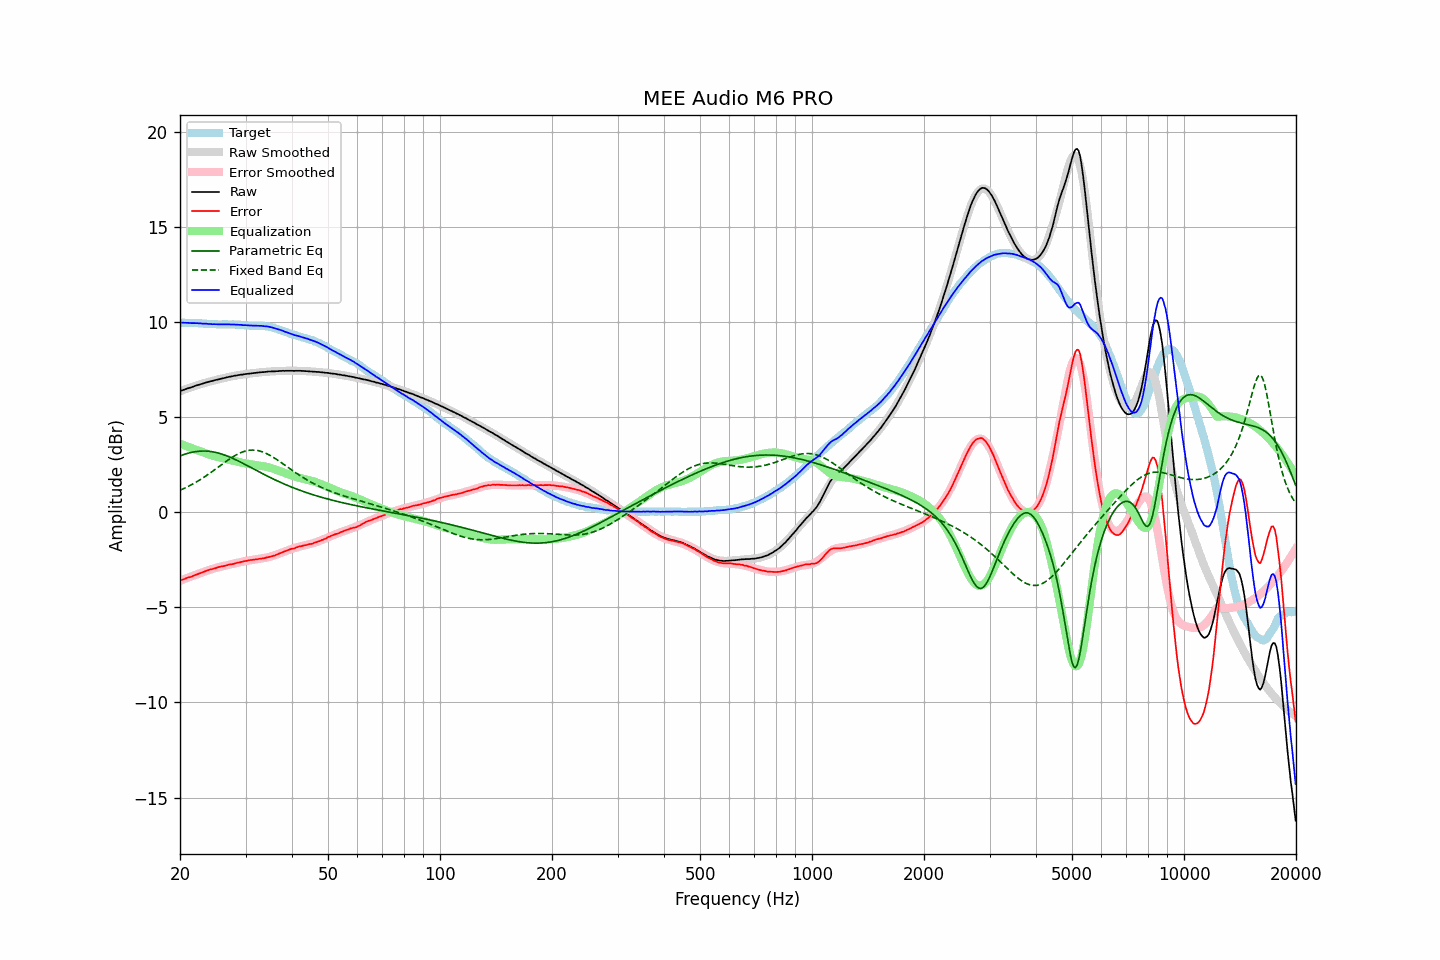

Values plotted in this chart, from the file beside it:
frequency, raw, error, smoothed, error_smoothed, equalization, parametric_eq, fixed_band_eq, equalized_raw, equalized_smoothed, target
20.00, 6.36, -3.60, 6.36, -3.60, 3.60, 2.96, 1.16, 9.96, 9.96, 9.96
20.20, 6.40, -3.56, 6.39, -3.57, 3.57, 2.99, 1.19, 9.97, 9.96, 9.96
20.40, 6.43, -3.53, 6.42, -3.54, 3.54, 3.02, 1.23, 9.96, 9.96, 9.96
20.61, 6.46, -3.50, 6.46, -3.50, 3.50, 3.05, 1.27, 9.96, 9.96, 9.96
20.81, 6.49, -3.46, 6.49, -3.47, 3.47, 3.08, 1.31, 9.96, 9.96, 9.95
21.02, 6.52, -3.43, 6.52, -3.44, 3.44, 3.10, 1.35, 9.96, 9.95, 9.95
21.23, 6.54, -3.41, 6.54, -3.41, 3.41, 3.12, 1.40, 9.95, 9.95, 9.95
21.44, 6.57, -3.39, 6.57, -3.38, 3.38, 3.14, 1.44, 9.94, 9.95, 9.96
21.66, 6.60, -3.35, 6.60, -3.34, 3.34, 3.16, 1.49, 9.94, 9.95, 9.95
21.87, 6.63, -3.32, 6.63, -3.31, 3.31, 3.18, 1.53, 9.94, 9.94, 9.95
22.09, 6.66, -3.28, 6.66, -3.28, 3.28, 3.19, 1.58, 9.94, 9.94, 9.94
22.31, 6.69, -3.25, 6.68, -3.25, 3.25, 3.20, 1.63, 9.94, 9.94, 9.94
22.54, 6.71, -3.22, 6.71, -3.22, 3.22, 3.21, 1.68, 9.93, 9.93, 9.93
22.76, 6.74, -3.19, 6.74, -3.19, 3.19, 3.21, 1.74, 9.93, 9.93, 9.93
22.99, 6.76, -3.16, 6.76, -3.16, 3.16, 3.22, 1.79, 9.92, 9.92, 9.92
23.22, 6.79, -3.12, 6.79, -3.13, 3.13, 3.22, 1.85, 9.92, 9.92, 9.91
23.45, 6.82, -3.09, 6.81, -3.10, 3.10, 3.22, 1.90, 9.92, 9.91, 9.91
23.69, 6.84, -3.06, 6.84, -3.07, 3.07, 3.21, 1.96, 9.90, 9.90, 9.90
23.92, 6.86, -3.03, 6.86, -3.04, 3.04, 3.20, 2.02, 9.90, 9.90, 9.89
24.16, 6.89, -3.00, 6.88, -3.01, 3.01, 3.19, 2.08, 9.90, 9.89, 9.89
24.40, 6.90, -2.99, 6.90, -2.99, 2.99, 3.18, 2.14, 9.88, 9.89, 9.89
24.65, 6.93, -2.96, 6.93, -2.96, 2.96, 3.17, 2.20, 9.89, 9.89, 9.89
24.89, 6.95, -2.94, 6.95, -2.94, 2.94, 3.15, 2.26, 9.88, 9.88, 9.89
25.14, 6.97, -2.91, 6.97, -2.91, 2.91, 3.13, 2.32, 9.88, 9.88, 9.88
25.39, 6.99, -2.88, 6.99, -2.89, 2.89, 3.11, 2.38, 9.88, 9.88, 9.87
25.65, 7.01, -2.86, 7.01, -2.87, 2.87, 3.08, 2.45, 9.88, 9.88, 9.87
25.91, 7.03, -2.84, 7.03, -2.85, 2.85, 3.06, 2.51, 9.88, 9.88, 9.87
26.16, 7.05, -2.83, 7.05, -2.83, 2.83, 3.03, 2.57, 9.88, 9.88, 9.88
26.43, 7.07, -2.81, 7.07, -2.81, 2.81, 3.00, 2.63, 9.88, 9.88, 9.88
26.69, 7.09, -2.79, 7.09, -2.79, 2.79, 2.97, 2.69, 9.88, 9.88, 9.88
26.96, 7.11, -2.76, 7.11, -2.77, 2.77, 2.93, 2.75, 9.88, 9.87, 9.87
27.23, 7.13, -2.74, 7.12, -2.75, 2.75, 2.90, 2.81, 9.88, 9.87, 9.87
27.50, 7.14, -2.73, 7.14, -2.73, 2.73, 2.86, 2.86, 9.87, 9.87, 9.87
27.77, 7.16, -2.72, 7.16, -2.71, 2.71, 2.82, 2.92, 9.87, 9.87, 9.88
28.05, 7.18, -2.69, 7.17, -2.69, 2.69, 2.79, 2.97, 9.87, 9.87, 9.87
28.33, 7.19, -2.67, 7.19, -2.67, 2.67, 2.75, 3.01, 9.86, 9.86, 9.86
28.62, 7.21, -2.64, 7.20, -2.65, 2.65, 2.71, 3.06, 9.86, 9.86, 9.85
28.90, 7.22, -2.64, 7.22, -2.63, 2.63, 2.66, 3.10, 9.85, 9.85, 9.86
29.19, 7.24, -2.61, 7.23, -2.61, 2.61, 2.62, 3.14, 9.85, 9.85, 9.85
29.48, 7.24, -2.60, 7.24, -2.60, 2.60, 2.58, 3.17, 9.83, 9.84, 9.84
29.78, 7.26, -2.57, 7.26, -2.58, 2.58, 2.53, 3.20, 9.84, 9.84, 9.83
30.08, 7.27, -2.56, 7.27, -2.56, 2.56, 2.49, 3.22, 9.83, 9.83, 9.83
30.38, 7.28, -2.54, 7.28, -2.55, 2.55, 2.45, 3.24, 9.83, 9.83, 9.82
30.68, 7.29, -2.52, 7.29, -2.53, 2.53, 2.40, 3.26, 9.82, 9.82, 9.81
30.99, 7.30, -2.51, 7.30, -2.52, 2.52, 2.36, 3.27, 9.82, 9.82, 9.81
31.30, 7.31, -2.50, 7.31, -2.51, 2.51, 2.31, 3.27, 9.81, 9.82, 9.81
31.61, 7.32, -2.49, 7.32, -2.49, 2.49, 2.27, 3.27, 9.81, 9.81, 9.81
31.93, 7.33, -2.47, 7.33, -2.48, 2.48, 2.22, 3.26, 9.81, 9.81, 9.80
32.24, 7.34, -2.47, 7.34, -2.47, 2.47, 2.18, 3.25, 9.80, 9.81, 9.81
32.57, 7.35, -2.45, 7.35, -2.46, 2.46, 2.13, 3.23, 9.80, 9.80, 9.80
32.89, 7.36, -2.44, 7.36, -2.44, 2.44, 2.09, 3.21, 9.80, 9.80, 9.80
33.22, 7.37, -2.43, 7.36, -2.43, 2.43, 2.05, 3.18, 9.80, 9.79, 9.80
33.55, 7.37, -2.42, 7.37, -2.42, 2.42, 2.00, 3.15, 9.78, 9.79, 9.79
33.89, 7.38, -2.40, 7.38, -2.40, 2.40, 1.96, 3.12, 9.78, 9.78, 9.78
34.23, 7.39, -2.37, 7.39, -2.38, 2.38, 1.92, 3.08, 9.77, 9.77, 9.76
34.57, 7.40, -2.36, 7.39, -2.36, 2.36, 1.87, 3.04, 9.76, 9.75, 9.76
34.92, 7.40, -2.34, 7.40, -2.34, 2.34, 1.83, 2.99, 9.74, 9.74, 9.74
35.27, 7.41, -2.32, 7.40, -2.31, 2.31, 1.79, 2.94, 9.72, 9.72, 9.73
35.62, 7.41, -2.29, 7.41, -2.29, 2.29, 1.75, 2.89, 9.70, 9.70, 9.70
35.97, 7.41, -2.27, 7.41, -2.26, 2.26, 1.71, 2.84, 9.67, 9.67, 9.68
... 635 more rows
